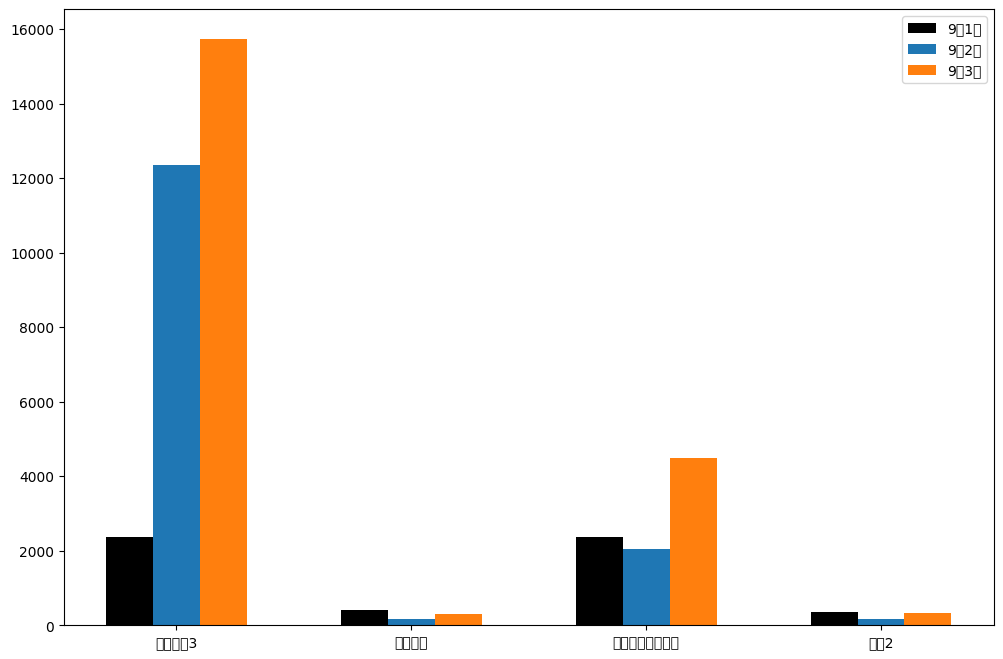

Python code for this plot:
from matplotlib import pyplot as plt

import matplotlib
matplotlib.rcParams['axes.unicode_minus'] =False  # 显示负号
plt.rcParams['font.sans-serif']=['SimHei'] #显示中文标签

a = ['星球大战3', '霍顿时刻', '蜘蛛侠：英雄远征', '战狼2']
b_16 = [15746, 312, 4497, 319]
b_15 = [12357, 157, 2045, 168]
b_14 = [2358, 399, 2358, 362]

bar_width = 0.2
x_14 = list(range(len(a)))
x_15 = [i+bar_width for i in x_14]
x_16 = [i+bar_width*2 for i in x_14]

plt.figure(figsize=(12, 8), dpi=80)

plt.bar(x_14, b_14, width=bar_width, label='9月1日', color='black')
plt.bar(x_15, b_15, width=bar_width, label='9月2日')
plt.bar(x_16, b_16, width=bar_width, label='9月3日')
plt.legend()

plt.xticks(x_15, a)

plt.show()

